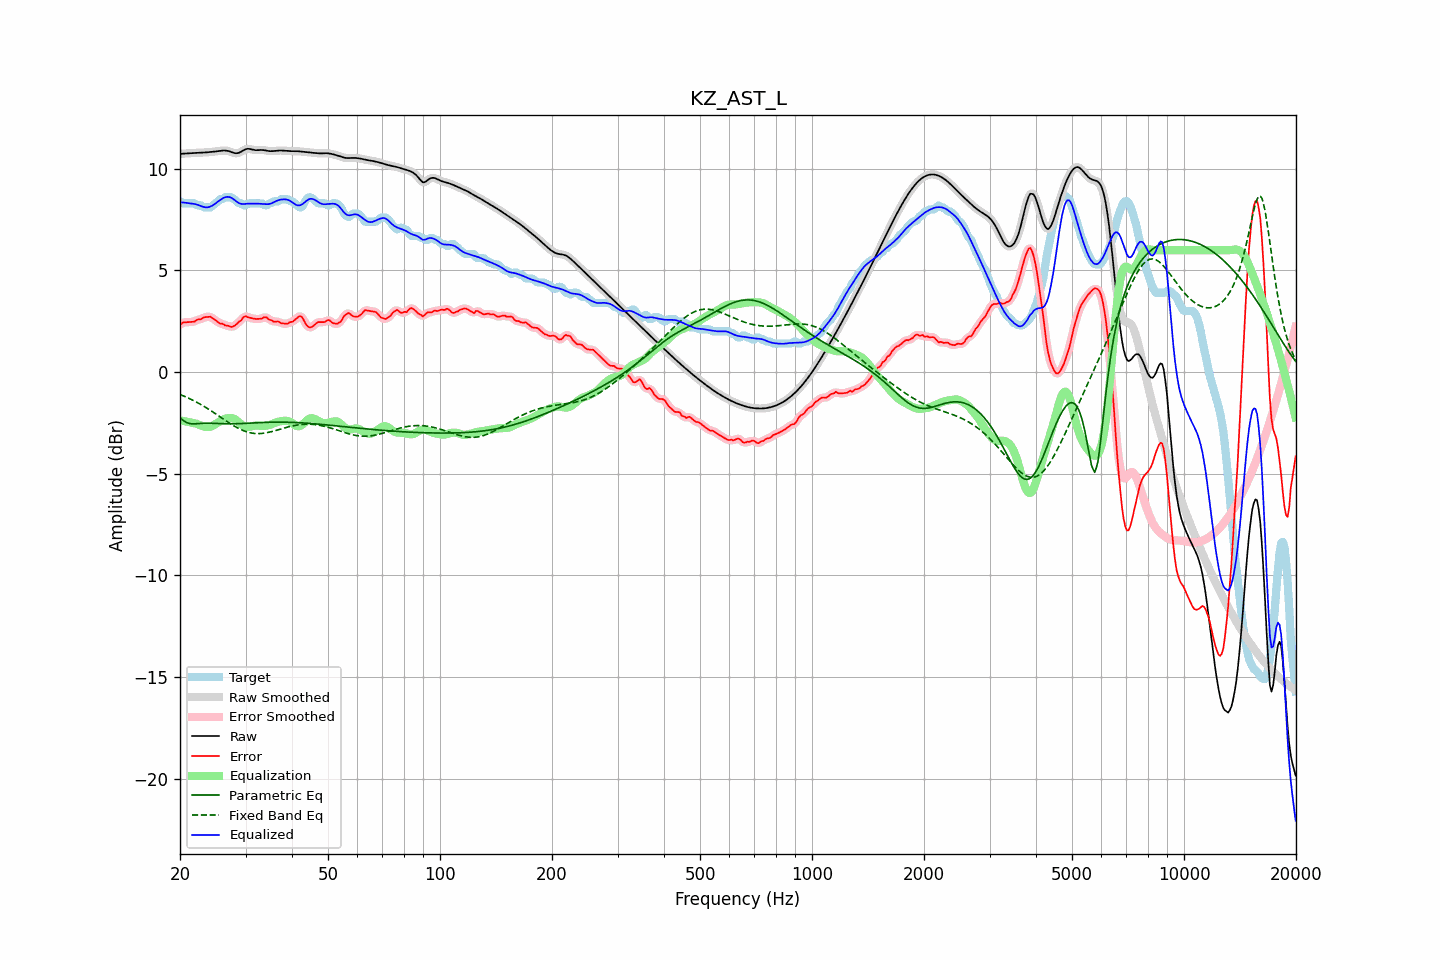

The data file committed next to this chart (first rows):
frequency, raw, error, smoothed, error_smoothed, equalization, parametric_eq, fixed_band_eq, equalized_raw, equalized_smoothed, target
20.00, 10.73, 2.33, 10.73, 2.33, -2.38, -2.25, -1.10, 8.36, 8.36, 8.40
20.20, 10.74, 2.39, 10.74, 2.39, -2.39, -2.32, -1.13, 8.35, 8.35, 8.35
20.40, 10.75, 2.44, 10.75, 2.43, -2.40, -2.38, -1.16, 8.35, 8.34, 8.30
20.61, 10.75, 2.45, 10.75, 2.45, -2.42, -2.43, -1.20, 8.34, 8.34, 8.30
20.81, 10.76, 2.45, 10.76, 2.46, -2.43, -2.48, -1.23, 8.33, 8.33, 8.30
21.02, 10.76, 2.46, 10.76, 2.46, -2.45, -2.50, -1.27, 8.31, 8.31, 8.30
21.23, 10.77, 2.47, 10.77, 2.47, -2.47, -2.53, -1.31, 8.30, 8.30, 8.30
21.44, 10.78, 2.47, 10.78, 2.46, -2.48, -2.54, -1.34, 8.29, 8.29, 8.30
21.66, 10.78, 2.48, 10.78, 2.48, -2.50, -2.55, -1.38, 8.28, 8.28, 8.30
21.87, 10.79, 2.48, 10.79, 2.50, -2.51, -2.55, -1.42, 8.27, 8.27, 8.30
22.09, 10.79, 2.55, 10.79, 2.54, -2.53, -2.54, -1.47, 8.25, 8.25, 8.24
22.31, 10.79, 2.59, 10.79, 2.57, -2.56, -2.54, -1.51, 8.23, 8.23, 8.20
22.54, 10.80, 2.59, 10.80, 2.59, -2.59, -2.53, -1.55, 8.20, 8.20, 8.20
22.76, 10.80, 2.59, 10.80, 2.62, -2.63, -2.52, -1.60, 8.17, 8.17, 8.20
22.99, 10.80, 2.64, 10.80, 2.65, -2.66, -2.52, -1.64, 8.14, 8.14, 8.16
23.22, 10.81, 2.70, 10.81, 2.68, -2.69, -2.52, -1.69, 8.12, 8.12, 8.10
23.45, 10.81, 2.71, 10.81, 2.71, -2.70, -2.51, -1.74, 8.11, 8.11, 8.10
23.69, 10.82, 2.71, 10.82, 2.72, -2.71, -2.51, -1.79, 8.11, 8.11, 8.10
23.92, 10.82, 2.72, 10.82, 2.72, -2.70, -2.51, -1.84, 8.12, 8.12, 8.10
24.16, 10.83, 2.73, 10.83, 2.71, -2.68, -2.52, -1.89, 8.15, 8.15, 8.10
24.40, 10.84, 2.67, 10.84, 2.67, -2.65, -2.52, -1.94, 8.19, 8.19, 8.17
24.65, 10.85, 2.61, 10.85, 2.61, -2.61, -2.52, -1.99, 8.24, 8.24, 8.24
24.89, 10.86, 2.55, 10.86, 2.55, -2.56, -2.52, -2.04, 8.29, 8.29, 8.30
25.14, 10.87, 2.50, 10.87, 2.49, -2.51, -2.53, -2.10, 8.35, 8.35, 8.37
25.39, 10.88, 2.44, 10.88, 2.44, -2.46, -2.53, -2.15, 8.41, 8.41, 8.44
25.65, 10.89, 2.38, 10.89, 2.41, -2.42, -2.54, -2.20, 8.47, 8.47, 8.50
25.91, 10.89, 2.39, 10.90, 2.37, -2.37, -2.54, -2.26, 8.52, 8.52, 8.50
26.16, 10.90, 2.36, 10.90, 2.34, -2.33, -2.54, -2.31, 8.57, 8.57, 8.55
26.43, 10.90, 2.30, 10.90, 2.32, -2.30, -2.54, -2.37, 8.60, 8.60, 8.60
26.69, 10.89, 2.29, 10.90, 2.29, -2.28, -2.54, -2.42, 8.62, 8.62, 8.60
26.96, 10.88, 2.28, 10.88, 2.26, -2.26, -2.55, -2.47, 8.62, 8.62, 8.60
27.23, 10.86, 2.25, 10.86, 2.25, -2.25, -2.55, -2.52, 8.61, 8.60, 8.60
27.50, 10.83, 2.22, 10.83, 2.24, -2.26, -2.55, -2.57, 8.57, 8.57, 8.60
27.77, 10.80, 2.25, 10.80, 2.25, -2.28, -2.54, -2.62, 8.52, 8.52, 8.55
28.05, 10.77, 2.28, 10.78, 2.29, -2.31, -2.54, -2.67, 8.46, 8.46, 8.49
28.33, 10.77, 2.35, 10.77, 2.35, -2.37, -2.54, -2.71, 8.40, 8.40, 8.42
28.62, 10.78, 2.43, 10.78, 2.41, -2.43, -2.54, -2.75, 8.34, 8.35, 8.35
28.90, 10.80, 2.50, 10.80, 2.49, -2.50, -2.54, -2.79, 8.30, 8.30, 8.30
29.19, 10.84, 2.54, 10.84, 2.57, -2.57, -2.53, -2.83, 8.28, 8.28, 8.30
29.48, 10.89, 2.66, 10.89, 2.65, -2.62, -2.53, -2.87, 8.27, 8.27, 8.23
29.78, 10.93, 2.73, 10.93, 2.71, -2.66, -2.53, -2.90, 8.27, 8.27, 8.20
30.08, 10.97, 2.75, 10.97, 2.74, -2.69, -2.52, -2.93, 8.28, 8.28, 8.22
30.38, 10.99, 2.71, 10.98, 2.72, -2.70, -2.52, -2.95, 8.29, 8.28, 8.28
30.68, 10.98, 2.68, 10.98, 2.69, -2.70, -2.51, -2.97, 8.29, 8.29, 8.30
30.99, 10.97, 2.66, 10.97, 2.66, -2.68, -2.51, -2.99, 8.29, 8.29, 8.30
31.30, 10.95, 2.64, 10.95, 2.64, -2.66, -2.50, -3.00, 8.29, 8.29, 8.30
31.61, 10.93, 2.62, 10.93, 2.63, -2.64, -2.50, -3.02, 8.29, 8.29, 8.30
31.93, 10.92, 2.61, 10.92, 2.62, -2.63, -2.50, -3.02, 8.29, 8.29, 8.30
32.24, 10.92, 2.62, 10.92, 2.62, -2.63, -2.49, -3.03, 8.29, 8.29, 8.30
32.57, 10.92, 2.62, 10.92, 2.61, -2.64, -2.49, -3.03, 8.29, 8.29, 8.30
32.89, 10.93, 2.63, 10.93, 2.63, -2.65, -2.48, -3.02, 8.28, 8.28, 8.30
33.22, 10.93, 2.63, 10.93, 2.65, -2.65, -2.48, -3.02, 8.28, 8.28, 8.30
33.55, 10.92, 2.69, 10.92, 2.68, -2.65, -2.48, -3.01, 8.27, 8.27, 8.23
33.89, 10.91, 2.71, 10.91, 2.69, -2.65, -2.47, -3.00, 8.26, 8.26, 8.20
34.23, 10.89, 2.68, 10.89, 2.67, -2.63, -2.47, -2.98, 8.26, 8.26, 8.21
34.57, 10.88, 2.60, 10.88, 2.63, -2.61, -2.47, -2.97, 8.27, 8.27, 8.28
34.92, 10.87, 2.57, 10.87, 2.57, -2.59, -2.47, -2.95, 8.28, 8.28, 8.30
35.27, 10.87, 2.55, 10.87, 2.53, -2.56, -2.46, -2.93, 8.31, 8.31, 8.32
35.62, 10.88, 2.49, 10.88, 2.50, -2.53, -2.46, -2.91, 8.34, 8.34, 8.39
35.97, 10.88, 2.48, 10.88, 2.49, -2.50, -2.46, -2.89, 8.38, 8.38, 8.40
... 635 more rows
